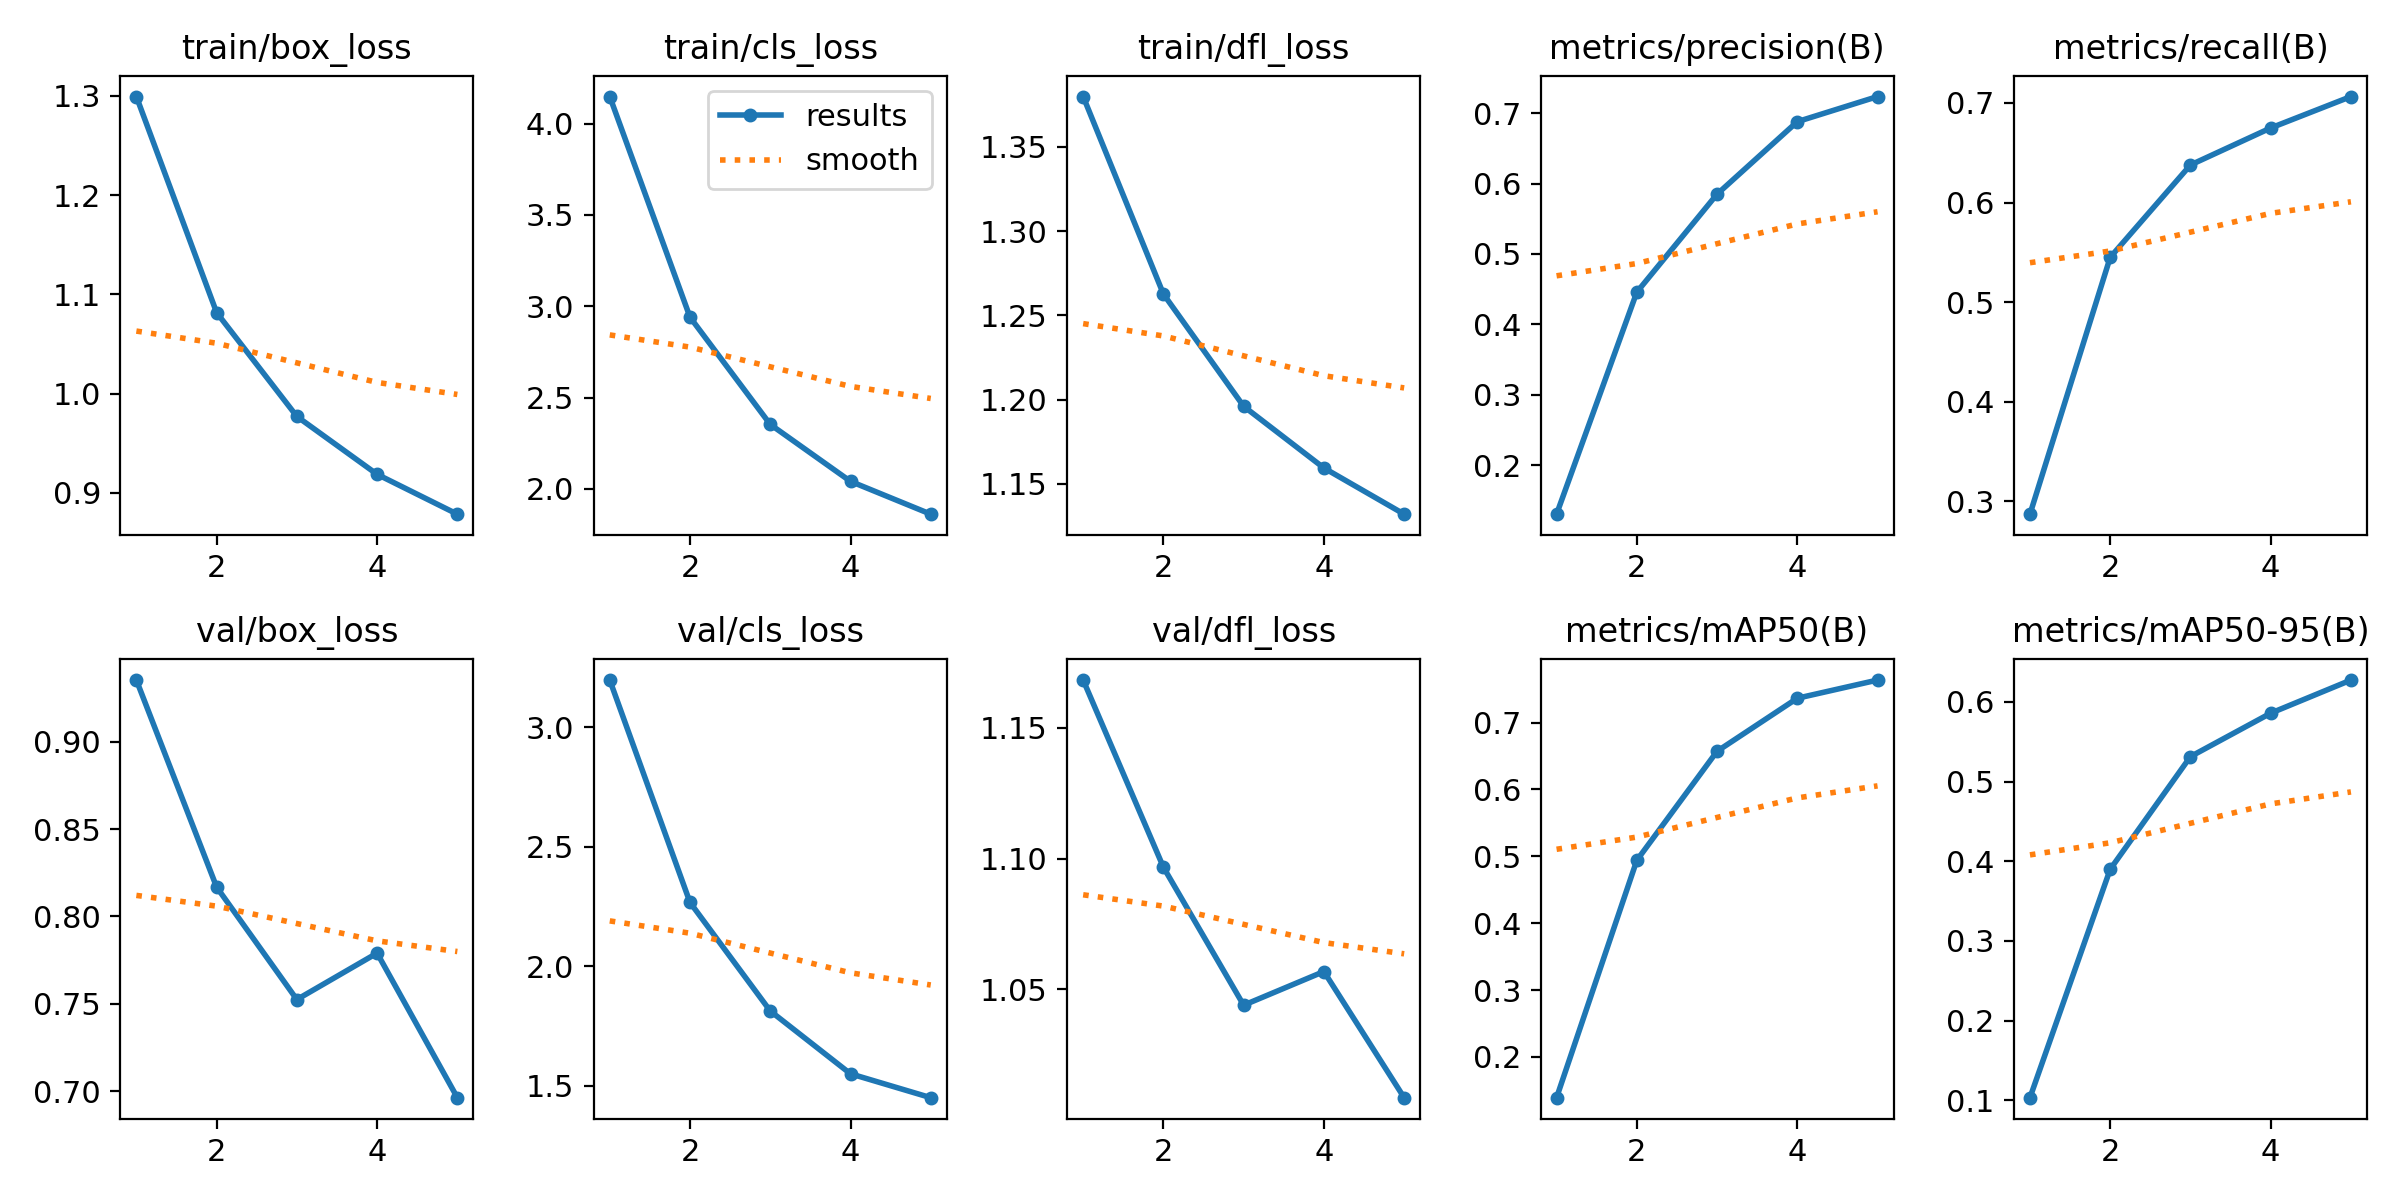

Values plotted in this chart, from the file beside it:
epoch, time, train/box_loss, train/cls_loss, train/dfl_loss, metrics/precision(B), metrics/recall(B), metrics/mAP50(B), metrics/mAP50-95(B), val/box_loss, val/cls_loss, val/dfl_loss, lr/pg0, lr/pg1, lr/pg2
1, 9269, 1.299, 4.148, 1.38, 0.1308, 0.287, 0.1392, 0.1032, 0.9353, 3.197, 1.168, 4.96138e-05, 4.96138e-05, 4.96138e-05
2, 17034, 1.082, 2.94, 1.263, 0.4458, 0.545, 0.494, 0.3899, 0.8168, 2.267, 1.097, 7.96229e-05, 7.96229e-05, 7.96229e-05
3, 24601, 0.9769, 2.353, 1.196, 0.5849, 0.6378, 0.657, 0.5313, 0.7525, 1.813, 1.044, 8.99641e-05, 8.99641e-05, 8.99641e-05
4, 32103, 0.9186, 2.041, 1.159, 0.6878, 0.6749, 0.7363, 0.5858, 0.7791, 1.55, 1.057, 6.0494e-05, 6.0494e-05, 6.0494e-05
5, 39621, 0.8784, 1.862, 1.132, 0.7234, 0.7065, 0.7635, 0.6274, 0.6963, 1.45, 1.009, 3.0992e-05, 3.0992e-05, 3.0992e-05
